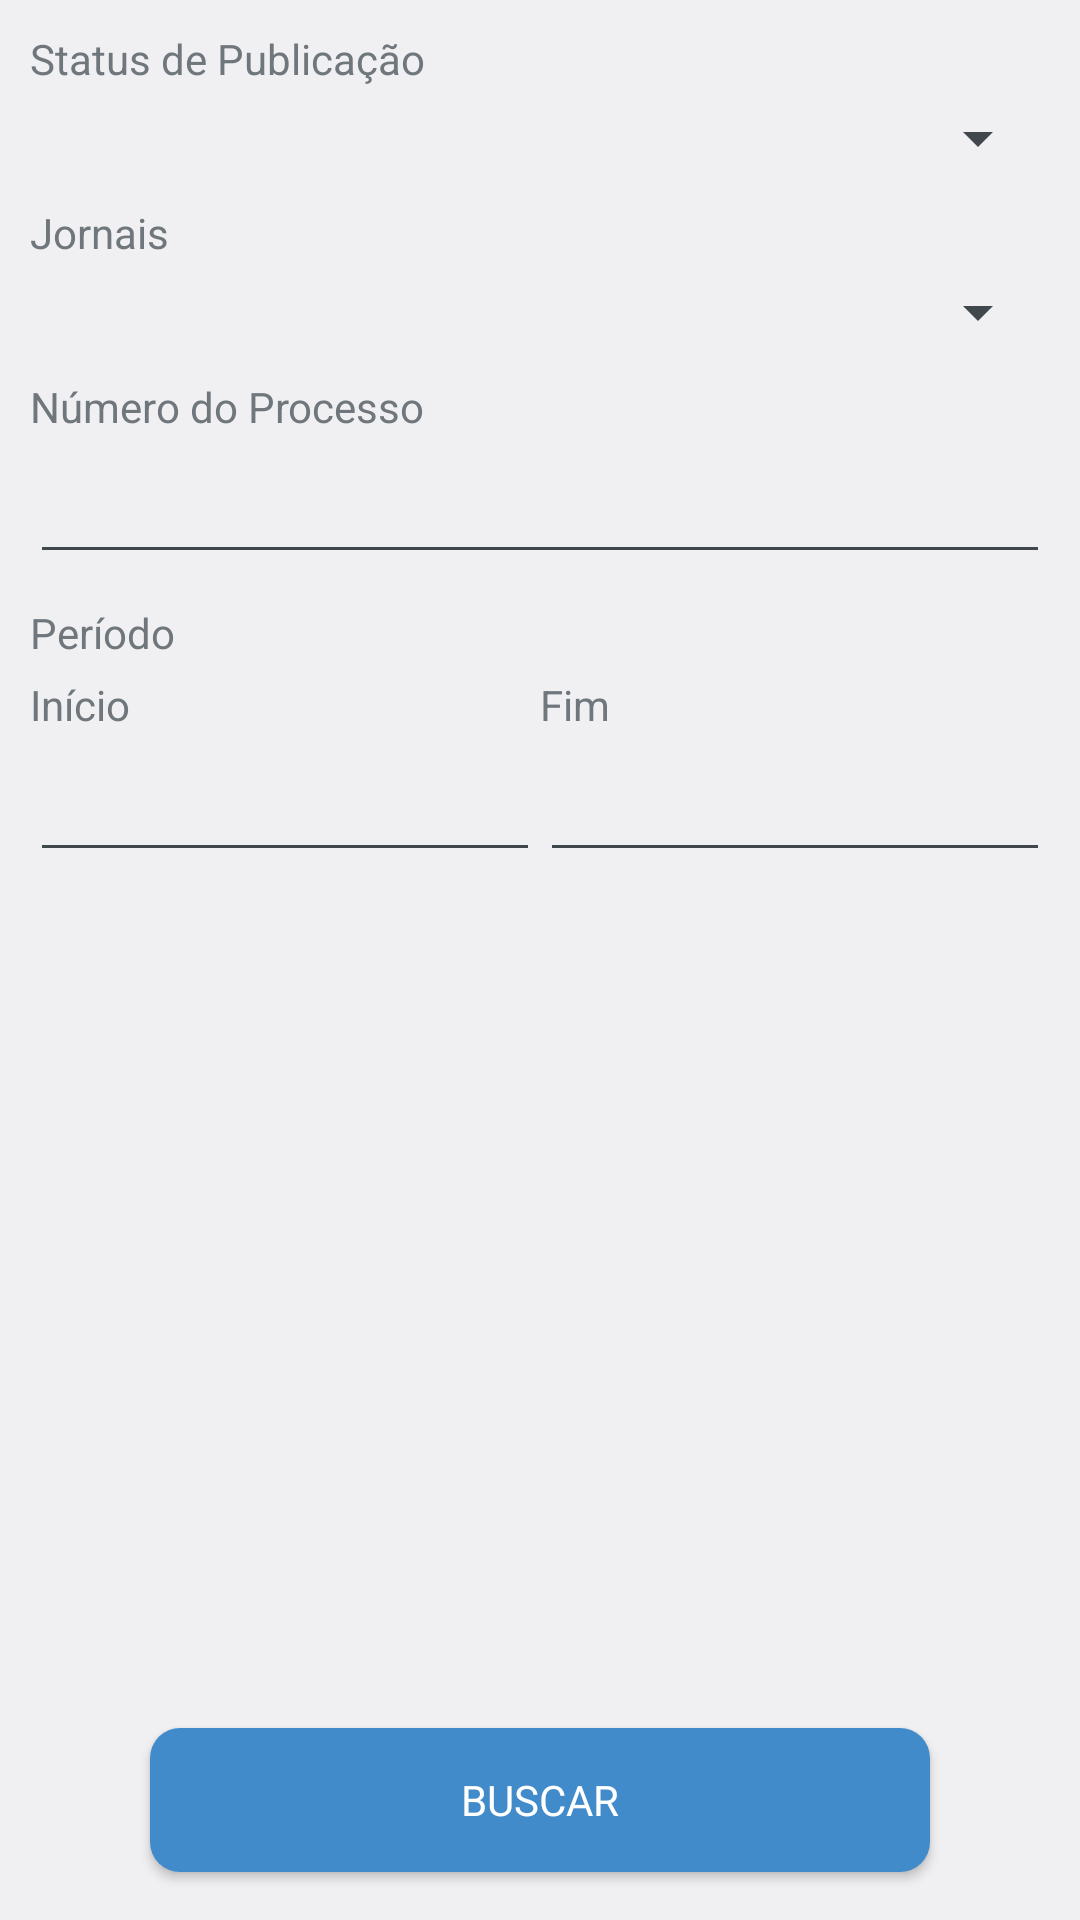

Write the Android layout XML for this screen, with the resource values it uses.
<!-- AndroidManifest.xml: application theme AppTheme -->
<!-- res/layout/view_search_publications.xml -->
<?xml version="1.0" encoding="utf-8"?>
<LinearLayout xmlns:android="http://schemas.android.com/apk/res/android"
    xmlns:app="http://schemas.android.com/apk/res-auto"
    android:orientation="vertical"
    android:layout_width="match_parent"
    android:layout_height="match_parent">

    <android.support.v7.widget.Toolbar
        android:id="@+id/actionbar_search_publications"
        android:layout_width="match_parent"
        android:layout_height="?attr/actionBarSize"
        android:background="@color/colorPrimaryDark"
        android:elevation="4dp"
        android:theme="@style/ThemeOverlay.AppCompat.ActionBar"
        app:popupTheme="@style/ThemeOverlay.AppCompat.Light"/>


    <RelativeLayout
        android:layout_width="match_parent"
        android:layout_height="match_parent">

            <LinearLayout
                    android:orientation="vertical"
                    android:layout_width="match_parent"
                    android:layout_height="wrap_content"
                    android:padding="10dp">

                    <TextView
                        android:layout_width="wrap_content"
                        android:layout_height="wrap_content"
                        android:text="Status de Publicação"
                        android:layout_marginBottom="5dp"/>

                    <Spinner
                        android:id="@+id/spinner_status"
                        android:layout_width="match_parent"
                        android:layout_height="wrap_content"
                        android:paddingVertical="10dp"
                        android:layout_marginBottom="10dp"/>

                    <TextView
                        android:layout_width="wrap_content"
                        android:layout_height="wrap_content"
                        android:text="Jornais"
                        android:layout_marginBottom="5dp"/>

                    <Spinner
                        android:id="@+id/spinner_jornais"
                        android:layout_width="match_parent"
                        android:layout_height="wrap_content"
                        android:paddingVertical="10dp"
                        android:layout_marginBottom="10dp"/>

                    <TextView
                        android:layout_width="wrap_content"
                        android:layout_height="wrap_content"
                        android:text="Número do Processo"
                        android:layout_marginBottom="5dp"/>

                    <EditText
                        android:id="@+id/number_process"
                        android:layout_width="match_parent"
                        android:layout_height="wrap_content"
                        android:inputType="textFilter"
                        android:layout_marginBottom="10dp" />

                    <TextView
                        android:layout_width="wrap_content"
                        android:layout_height="wrap_content"
                        android:text="Período"
                        android:layout_marginBottom="5dp"/>

                    <LinearLayout
                        android:orientation="horizontal"
                        android:layout_width="match_parent"
                        android:layout_height="wrap_content"
                        android:weightSum="2">

                        <LinearLayout
                            android:orientation="vertical"
                            android:layout_weight="1"
                            android:layout_width="match_parent"
                            android:layout_height="wrap_content">

                            <TextView
                                android:layout_width="wrap_content"
                                android:layout_height="wrap_content"
                                android:text="Início"
                                android:layout_marginBottom="5dp"/>

                            <EditText
                                android:id="@+id/date_start"
                                android:layout_width="match_parent"
                                android:layout_height="wrap_content"
                                android:focusable="false"/>

                        </LinearLayout>

                        <LinearLayout
                            android:orientation="vertical"
                            android:layout_weight="1"
                            android:layout_width="match_parent"
                            android:layout_height="wrap_content">

                            <TextView
                                android:layout_width="wrap_content"
                                android:layout_height="wrap_content"
                                android:text="Fim"
                                android:layout_marginBottom="5dp"/>

                            <EditText
                                android:id="@+id/date_end"
                                android:layout_width="match_parent"
                                android:layout_height="wrap_content"
                                android:focusable="false"/>

                        </LinearLayout>

                    </LinearLayout>

            </LinearLayout>

            <Button
                android:id="@+id/button_search_pub"
                android:layout_alignParentBottom="true"
                android:layout_width="match_parent"
                android:layout_height="wrap_content"
                android:layout_marginHorizontal="50dp"
                android:layout_marginVertical="16dp"
                android:background="@drawable/ripple_blue"
                android:text="Buscar"
                android:textColor="@color/colorWhite"
                android:fontFamily="@font/roboto"/>

    </RelativeLayout>

</LinearLayout>
<!-- resources referenced by this layout -->
<resources>
  <color name="colorPrimaryDark">#428bca</color>
  <color name="colorWhite">#FFFFFF</color>
  <!-- drawable ripple_blue (drawable) -->
  <?xml version="1.0" encoding="utf-8"?>
  <ripple
      xmlns:android="http://schemas.android.com/apk/res/android"
      xmlns:tools="http://schemas.android.com/tools"
      android:color="@color/colorWhite"
      tools:ignore="NewApi">
      <item>
          <shape android:shape="rectangle">
              <solid android:color="@color/colorPrimary"/>
              <corners android:radius="10dp"/>
          </shape>
      </item>
  </ripple>
  <style name="AppTheme" parent="android:Theme.DeviceDefault.Light.NoActionBar">
          <item name="colorPrimary">@color/colorPrimary</item>
          <item name="colorPrimaryDark">@color/colorPrimaryDark</item>
          <item name="colorAccent">@color/colorBlack</item>
          <item name="android:statusBarColor" tools:ignore="NewApi">@color/colorPrimaryDark</item>
      </style>
  <color name="colorPrimary">#428bca</color>
  <color name="colorBlack">#000000</color>
</resources>
